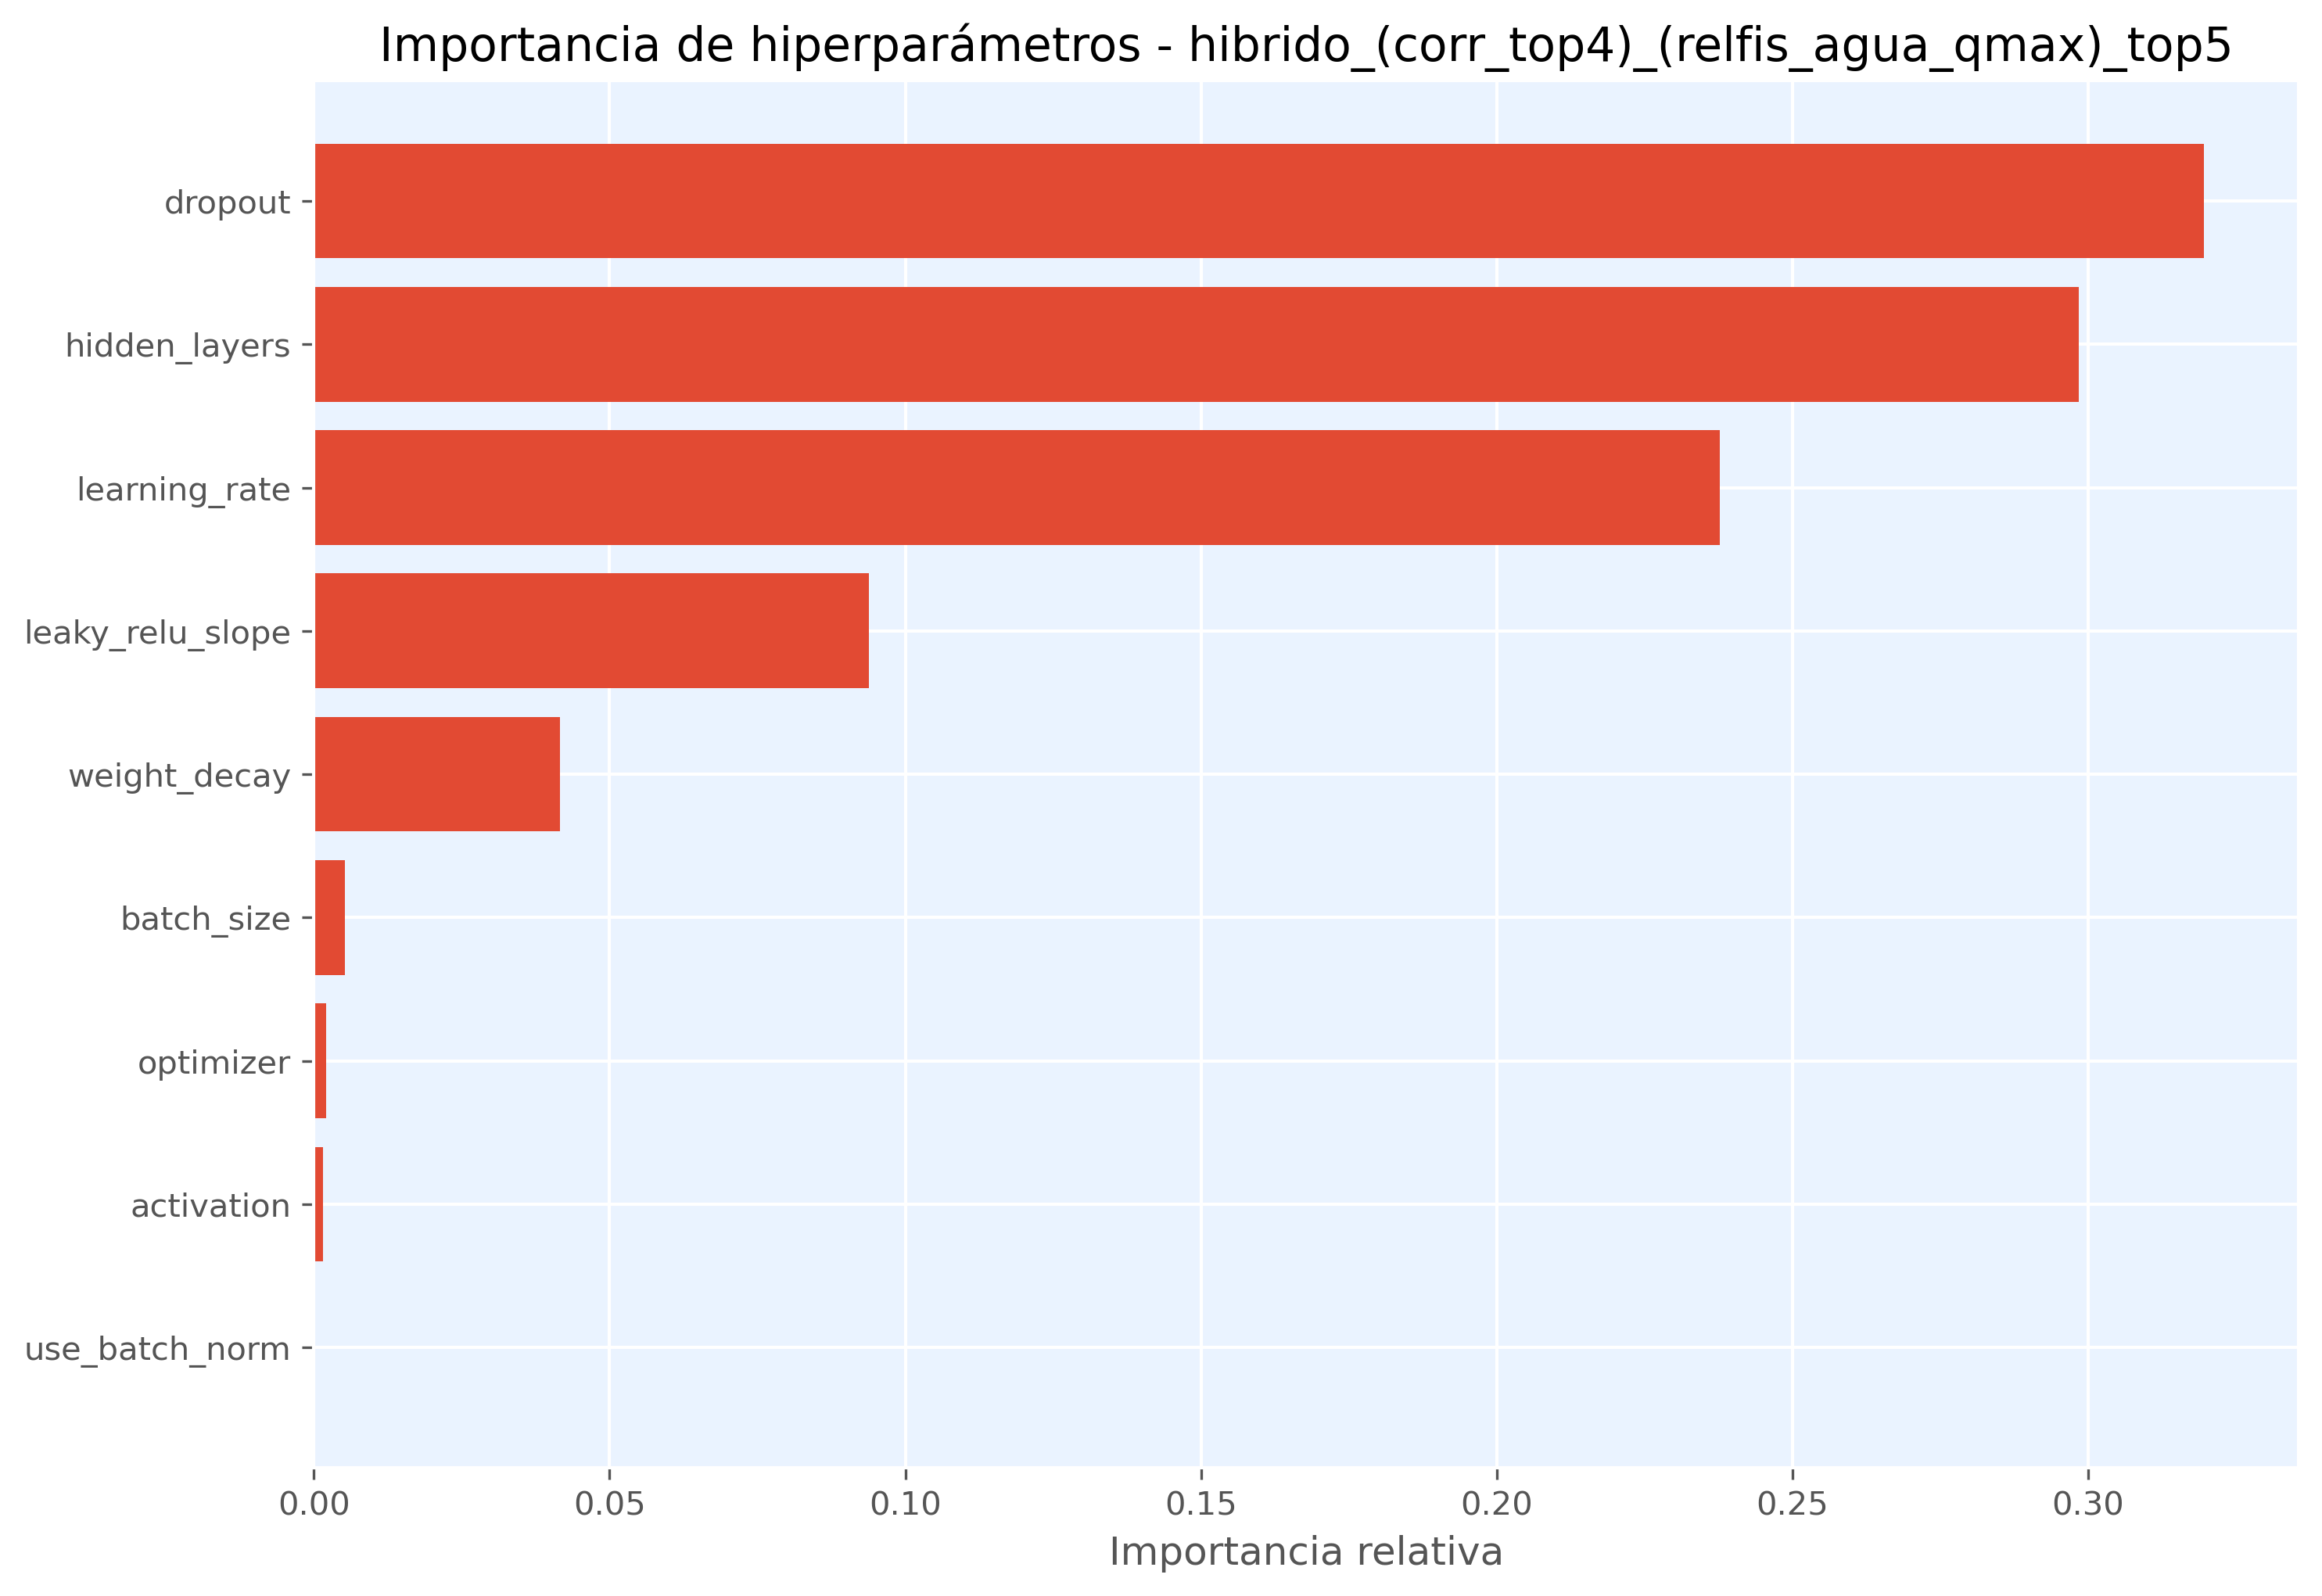

The table this chart was drawn from, first rows:
hiperparametro, importancia
dropout, 0.3196
hidden_layers, 0.2984
learning_rate, 0.2378
leaky_relu_slope, 0.09389
weight_decay, 0.04163
batch_size, 0.005195
optimizer, 0.002047
activation, 0.001503
use_batch_norm, 0.0
